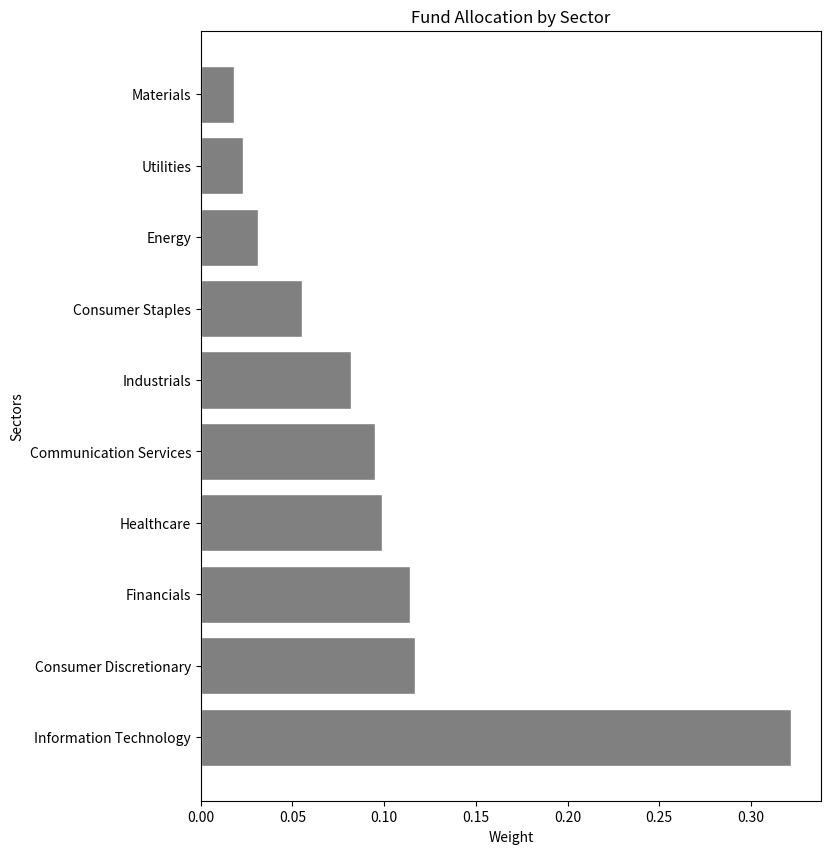

Python code for this plot: (Note: this script raises an exception after producing the figure.)
import matplotlib.pyplot as plt
import numpy as np
import pandas as pd


def fundchart_horizontal():
    # Labels och vikter för diagrammet
    labels = ["Information Technology", "Consumer Discretionary", "Financials", "Healthcare", 
              "Communication Services", "Industrials", "Consumer Staples", "Energy", "Utilities", "Materials"]
    weights = [0.322, 0.117, 0.114, 0.099, 0.095, 0.082, 0.055, 0.031, 0.023, 0.018]

    # Skapa horisontellt stapeldiagram
    plt.figure(figsize=(8, 10))  # Justera för höjden av alla etiketter
    plt.barh(labels, weights, color="grey", edgecolor="white")
    plt.xlabel("Weight")
    plt.ylabel("Sectors")
    plt.title("Fund Allocation by Sector")
    plt.savefig("../Images/fundchart_horizontal.png", transparent=True)
    plt.tight_layout()
    plt.show()

if __name__ == "__main__":
    fundchart_horizontal()